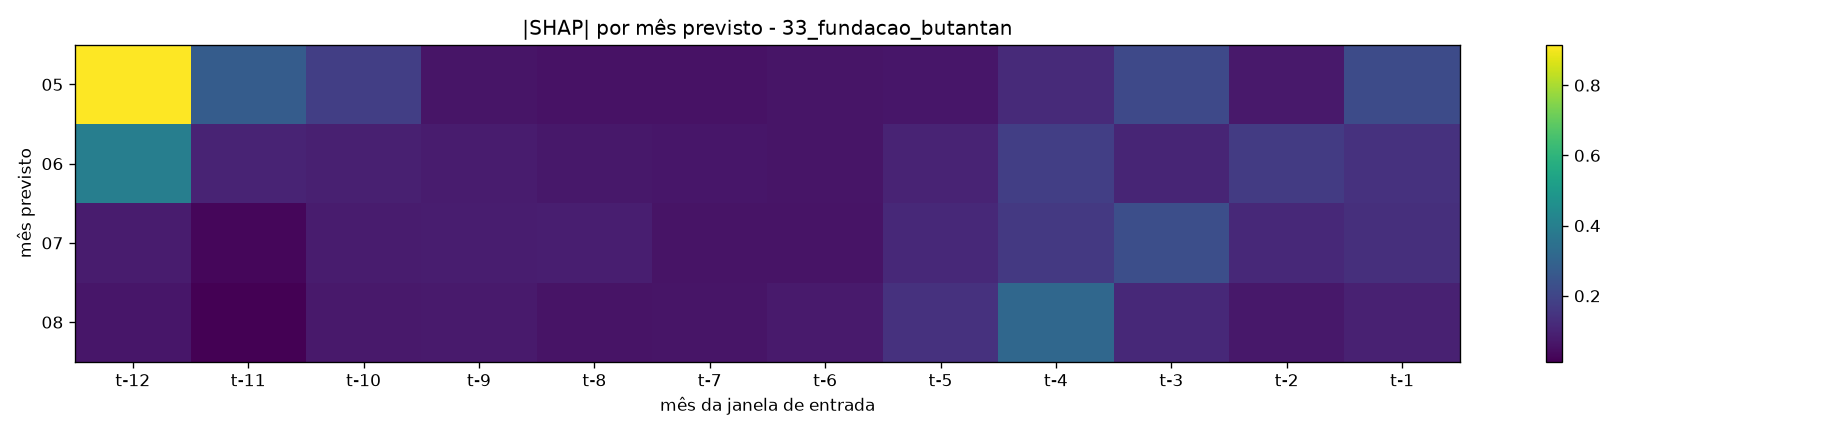

Source data for this figure (header and first rows):
mes, t-12, t-11, t-10, t-9, t-8, t-7, t-6, t-5, t-4, t-3, t-2, t-1
5, 0.9152, 0.2733, 0.1804, 0.0624, 0.05715, 0.05696, 0.06234, 0.06833, 0.1199, 0.2095, 0.0728, 0.2194
6, 0.3996, 0.1031, 0.09009, 0.07934, 0.07129, 0.06827, 0.06365, 0.1018, 0.1794, 0.1041, 0.17, 0.1404
7, 0.08151, 0.02884, 0.08068, 0.08577, 0.08645, 0.05824, 0.06033, 0.1143, 0.1603, 0.2288, 0.1167, 0.1327
8, 0.06827, 0.01191, 0.07501, 0.07875, 0.05835, 0.06325, 0.07864, 0.1422, 0.3139, 0.116, 0.07018, 0.09525
